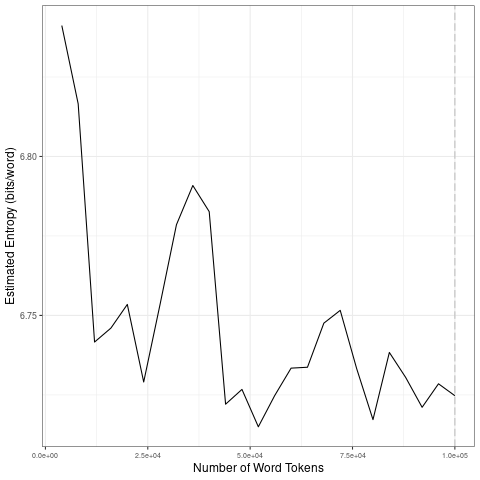

The file beside this chart, header and first rows:
file, entropy.Corpus.Size, entropy.Entropy, sd.Corpus.Size, sd.SD
data/covid-clean/2020_by_es/2020-10-27_t…, 4000, 6.841, 20000, 0.04586
data/covid-clean/2020_by_es/2020-10-27_t…, 8000, 6.817, 40000, 0.02535
data/covid-clean/2020_by_es/2020-10-27_t…, 12000, 6.742, 60000, 0.006732
data/covid-clean/2020_by_es/2020-10-27_t…, 16000, 6.746, 80000, 0.0136
data/covid-clean/2020_by_es/2020-10-27_t…, 20000, 6.753, 1e+05, 0.006514
data/covid-clean/2020_by_es/2020-10-27_t…, 24000, 6.729, 20000, 0.04586
data/covid-clean/2020_by_es/2020-10-27_t…, 28000, 6.753, 40000, 0.02535
data/covid-clean/2020_by_es/2020-10-27_t…, 32000, 6.779, 60000, 0.006732
data/covid-clean/2020_by_es/2020-10-27_t…, 36000, 6.791, 80000, 0.0136
data/covid-clean/2020_by_es/2020-10-27_t…, 40000, 6.783, 1e+05, 0.006514
data/covid-clean/2020_by_es/2020-10-27_t…, 44000, 6.722, 20000, 0.04586
data/covid-clean/2020_by_es/2020-10-27_t…, 48000, 6.727, 40000, 0.02535
data/covid-clean/2020_by_es/2020-10-27_t…, 52000, 6.715, 60000, 0.006732
data/covid-clean/2020_by_es/2020-10-27_t…, 56000, 6.725, 80000, 0.0136
data/covid-clean/2020_by_es/2020-10-27_t…, 60000, 6.733, 1e+05, 0.006514
data/covid-clean/2020_by_es/2020-10-27_t…, 64000, 6.734, 20000, 0.04586
data/covid-clean/2020_by_es/2020-10-27_t…, 68000, 6.748, 40000, 0.02535
data/covid-clean/2020_by_es/2020-10-27_t…, 72000, 6.752, 60000, 0.006732
data/covid-clean/2020_by_es/2020-10-27_t…, 76000, 6.733, 80000, 0.0136
data/covid-clean/2020_by_es/2020-10-27_t…, 80000, 6.717, 1e+05, 0.006514
data/covid-clean/2020_by_es/2020-10-27_t…, 84000, 6.738, 20000, 0.04586
data/covid-clean/2020_by_es/2020-10-27_t…, 88000, 6.73, 40000, 0.02535
data/covid-clean/2020_by_es/2020-10-27_t…, 92000, 6.721, 60000, 0.006732
data/covid-clean/2020_by_es/2020-10-27_t…, 96000, 6.728, 80000, 0.0136
data/covid-clean/2020_by_es/2020-10-27_t…, 1e+05, 6.725, 1e+05, 0.006514
